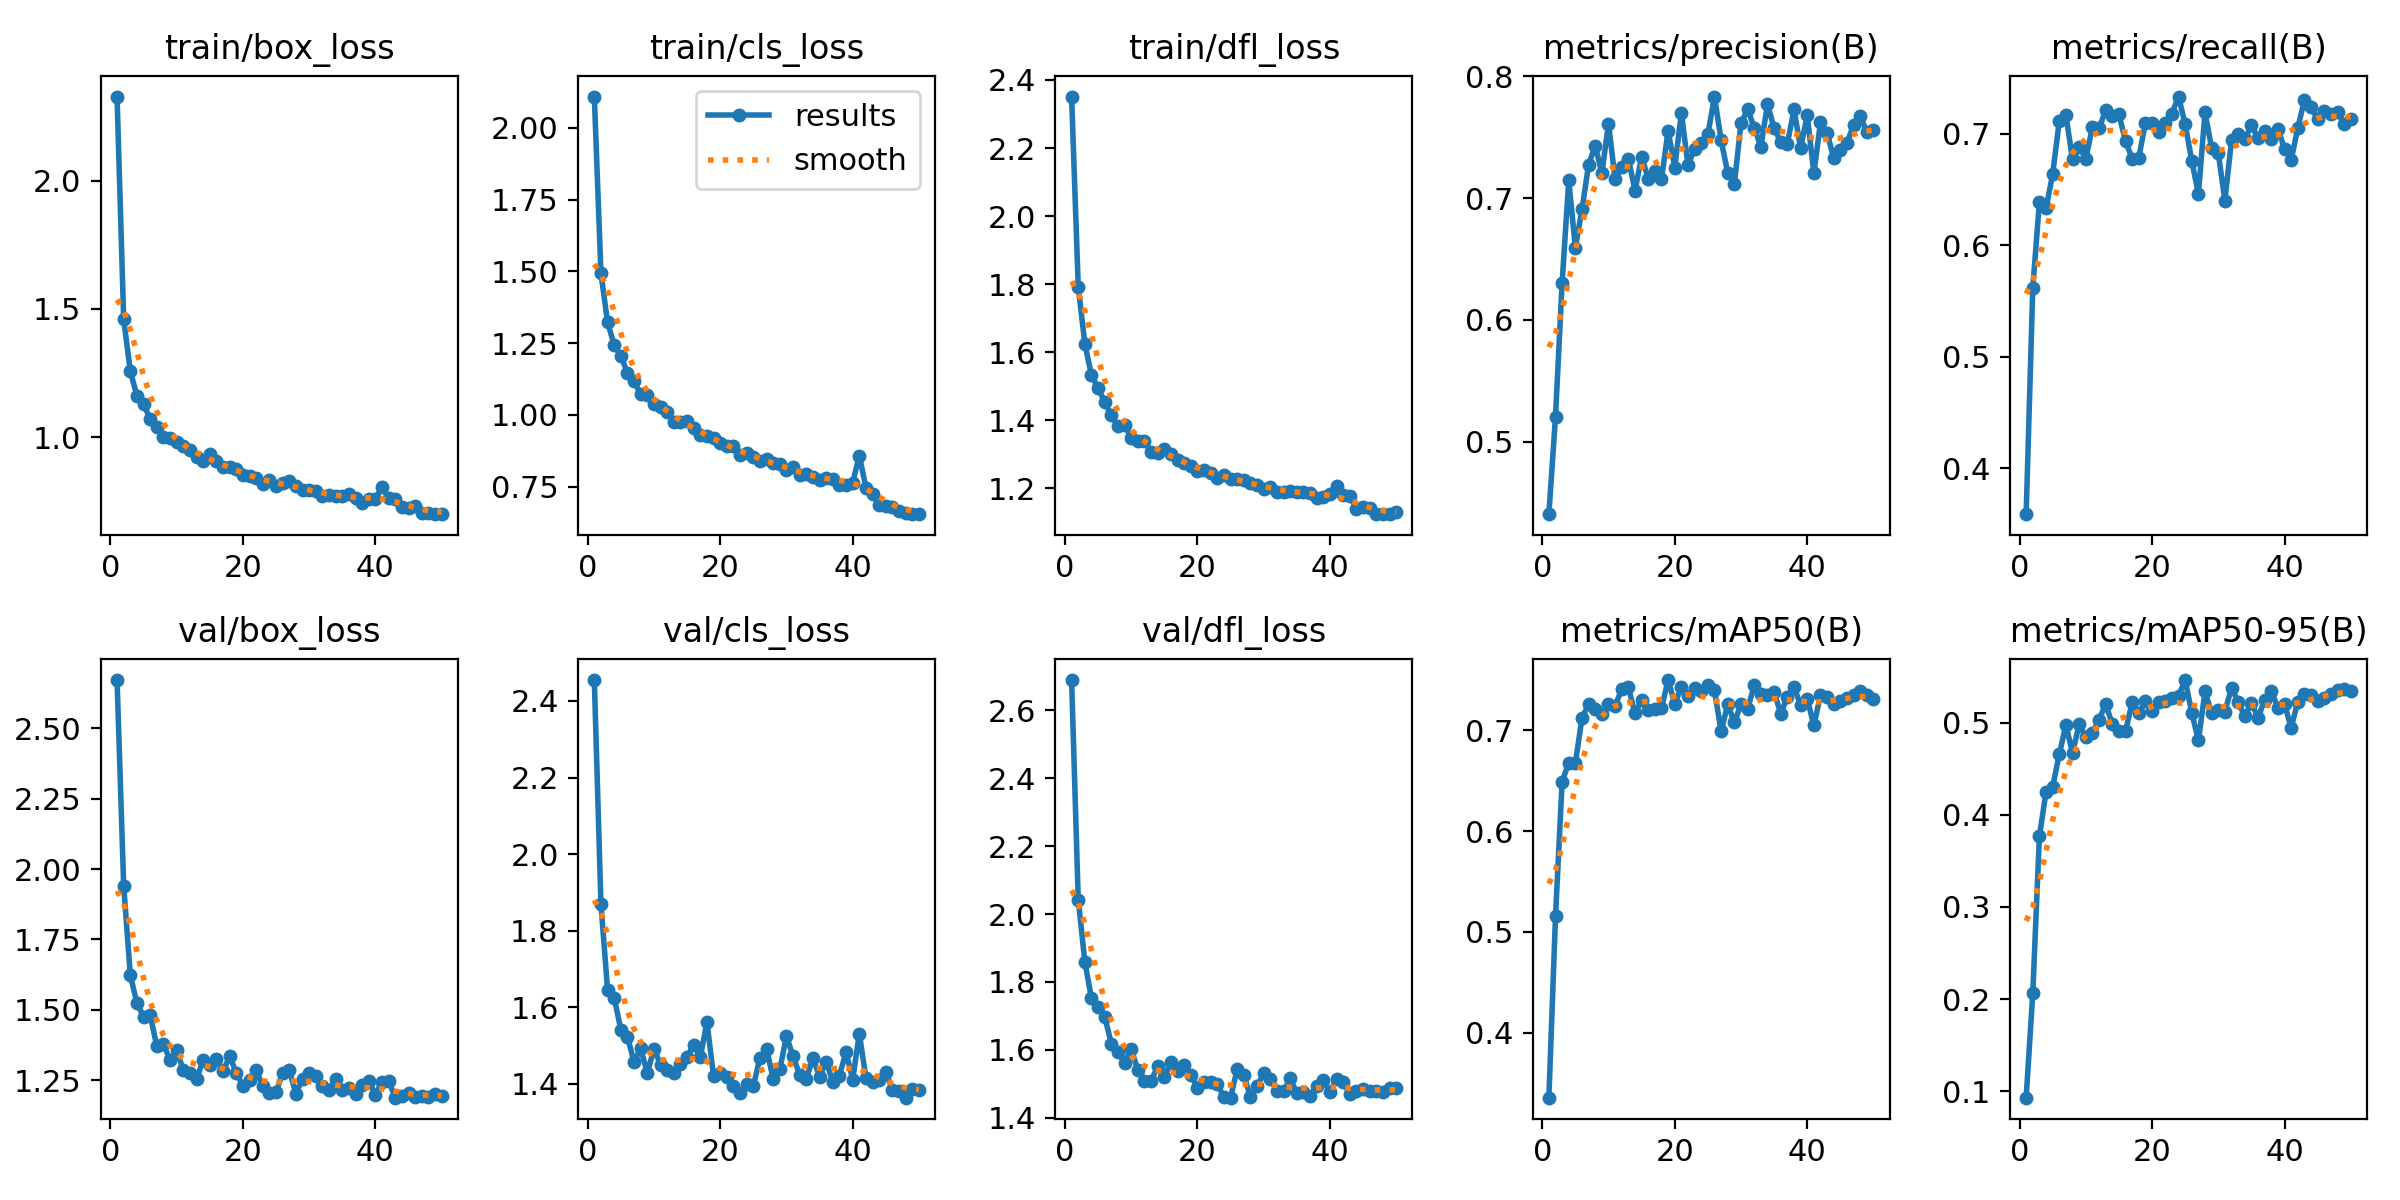

Values plotted in this chart, from the file beside it:
epoch, time, train/box_loss, train/cls_loss, train/dfl_loss, metrics/precision(B), metrics/recall(B), metrics/mAP50(B), metrics/mAP50-95(B), val/box_loss, val/cls_loss, val/dfl_loss, lr/pg0, lr/pg1, lr/pg2
1, 9.765, 2.328, 2.109, 2.351, 0.4403, 0.3587, 0.3355, 0.09311, 2.671, 2.455, 2.69, 0.0005424, 0.0005424, 0.0005424
2, 19.33, 1.459, 1.493, 1.793, 0.5205, 0.5614, 0.5154, 0.2063, 1.941, 1.869, 2.043, 0.001076, 0.001076, 0.001076
3, 28.68, 1.258, 1.322, 1.624, 0.6306, 0.6388, 0.6492, 0.3766, 1.623, 1.646, 1.859, 0.001588, 0.001588, 0.001588
4, 37.88, 1.162, 1.244, 1.532, 0.7146, 0.633, 0.6678, 0.4247, 1.524, 1.625, 1.751, 0.001568, 0.001568, 0.001568
5, 47.12, 1.13, 1.206, 1.495, 0.6594, 0.6636, 0.6675, 0.4303, 1.476, 1.541, 1.726, 0.001535, 0.001535, 0.001535
6, 56.36, 1.07, 1.146, 1.453, 0.6908, 0.7112, 0.7124, 0.4655, 1.483, 1.523, 1.697, 0.001502, 0.001502, 0.001502
7, 65.76, 1.04, 1.116, 1.414, 0.7275, 0.7164, 0.7257, 0.4973, 1.37, 1.457, 1.618, 0.001469, 0.001469, 0.001469
8, 75.28, 1.001, 1.071, 1.382, 0.7431, 0.677, 0.7207, 0.467, 1.378, 1.493, 1.593, 0.001436, 0.001436, 0.001436
9, 84.74, 0.9969, 1.068, 1.386, 0.7203, 0.6884, 0.716, 0.4982, 1.321, 1.428, 1.562, 0.001403, 0.001403, 0.001403
10, 93.93, 0.9808, 1.037, 1.348, 0.7612, 0.6775, 0.7257, 0.484, 1.356, 1.492, 1.603, 0.00137, 0.00137, 0.00137
11, 103.2, 0.9676, 1.028, 1.34, 0.7155, 0.7056, 0.7238, 0.4884, 1.287, 1.45, 1.539, 0.001337, 0.001337, 0.001337
12, 112.4, 0.9509, 1.008, 1.34, 0.7255, 0.7046, 0.7415, 0.5033, 1.276, 1.436, 1.507, 0.001304, 0.001304, 0.001304
13, 121.9, 0.9236, 0.9763, 1.308, 0.7325, 0.7209, 0.7427, 0.5198, 1.255, 1.427, 1.508, 0.001271, 0.001271, 0.001271
14, 131.2, 0.9072, 0.9738, 1.305, 0.7062, 0.716, 0.7169, 0.4988, 1.321, 1.452, 1.552, 0.001238, 0.001238, 0.001238
15, 140.4, 0.935, 0.9797, 1.314, 0.734, 0.7173, 0.7297, 0.4911, 1.306, 1.471, 1.52, 0.001205, 0.001205, 0.001205
16, 149.7, 0.9091, 0.9546, 1.299, 0.7159, 0.6933, 0.7205, 0.4906, 1.327, 1.502, 1.563, 0.001172, 0.001172, 0.001172
17, 159.1, 0.8844, 0.9287, 1.284, 0.7221, 0.6774, 0.7212, 0.522, 1.283, 1.47, 1.537, 0.001139, 0.001139, 0.001139
18, 168.4, 0.883, 0.9254, 1.273, 0.7156, 0.6785, 0.7223, 0.5099, 1.335, 1.562, 1.554, 0.001106, 0.001106, 0.001106
19, 177.6, 0.8771, 0.9206, 1.264, 0.7554, 0.7094, 0.7499, 0.523, 1.277, 1.42, 1.526, 0.001073, 0.001073, 0.001073
20, 186.9, 0.8538, 0.9004, 1.252, 0.7251, 0.7099, 0.7265, 0.5127, 1.229, 1.427, 1.488, 0.00104, 0.00104, 0.00104
21, 196.2, 0.8491, 0.8915, 1.252, 0.77, 0.701, 0.7426, 0.5226, 1.249, 1.417, 1.505, 0.001007, 0.001007, 0.001007
22, 205.5, 0.8402, 0.8897, 1.244, 0.7269, 0.7092, 0.7345, 0.5231, 1.286, 1.395, 1.506, 0.0009739, 0.0009739, 0.0009739
23, 214.8, 0.8171, 0.8598, 1.231, 0.7405, 0.718, 0.7421, 0.5263, 1.229, 1.377, 1.499, 0.0009409, 0.0009409, 0.0009409
24, 224.1, 0.8344, 0.8657, 1.239, 0.7449, 0.7332, 0.739, 0.5289, 1.204, 1.4, 1.46, 0.0009078, 0.0009078, 0.0009078
25, 233.6, 0.8084, 0.8519, 1.227, 0.7524, 0.7085, 0.7447, 0.5461, 1.207, 1.394, 1.459, 0.0008748, 0.0008748, 0.0008748
26, 243.1, 0.821, 0.8399, 1.227, 0.7834, 0.6756, 0.7399, 0.5106, 1.276, 1.469, 1.544, 0.0008418, 0.0008418, 0.0008418
27, 252.6, 0.8281, 0.845, 1.223, 0.7474, 0.6457, 0.6989, 0.4806, 1.285, 1.492, 1.525, 0.0008088, 0.0008088, 0.0008088
28, 261.9, 0.8113, 0.8335, 1.215, 0.7207, 0.7191, 0.7262, 0.5337, 1.203, 1.412, 1.461, 0.0007758, 0.0007758, 0.0007758
29, 271.2, 0.7934, 0.8287, 1.21, 0.7119, 0.6868, 0.7079, 0.5102, 1.255, 1.438, 1.493, 0.0007428, 0.0007428, 0.0007428
30, 280.7, 0.794, 0.8081, 1.197, 0.7614, 0.6826, 0.7258, 0.5138, 1.275, 1.525, 1.532, 0.0007098, 0.0007098, 0.0007098
31, 290.1, 0.7921, 0.8171, 1.204, 0.773, 0.6397, 0.7209, 0.5118, 1.264, 1.472, 1.515, 0.0006768, 0.0006768, 0.0006768
32, 299.6, 0.7697, 0.7904, 1.188, 0.758, 0.6943, 0.7451, 0.5375, 1.23, 1.424, 1.478, 0.0006438, 0.0006438, 0.0006438
33, 309.1, 0.7756, 0.794, 1.189, 0.7422, 0.7001, 0.7359, 0.5226, 1.217, 1.413, 1.478, 0.0006108, 0.0006108, 0.0006108
34, 318.7, 0.7699, 0.783, 1.193, 0.7772, 0.6947, 0.7348, 0.5066, 1.255, 1.467, 1.516, 0.0005778, 0.0005778, 0.0005778
35, 328.1, 0.7701, 0.7737, 1.19, 0.7574, 0.7075, 0.738, 0.5213, 1.214, 1.419, 1.472, 0.0005448, 0.0005448, 0.0005448
36, 337.4, 0.7773, 0.7782, 1.188, 0.7462, 0.6958, 0.7167, 0.5049, 1.223, 1.458, 1.475, 0.0005118, 0.0005118, 0.0005118
37, 346.7, 0.7616, 0.7747, 1.185, 0.7448, 0.7026, 0.7332, 0.5249, 1.201, 1.406, 1.462, 0.0004788, 0.0004788, 0.0004788
38, 356.1, 0.7437, 0.7572, 1.171, 0.7729, 0.6956, 0.7432, 0.5347, 1.233, 1.422, 1.493, 0.0004458, 0.0004458, 0.0004458
39, 365.4, 0.7579, 0.7556, 1.175, 0.741, 0.704, 0.7249, 0.5154, 1.249, 1.484, 1.512, 0.0004127, 0.0004127, 0.0004127
40, 374.6, 0.7614, 0.764, 1.182, 0.7681, 0.6866, 0.7313, 0.5201, 1.199, 1.411, 1.476, 0.0003797, 0.0003797, 0.0003797
41, 384.9, 0.8054, 0.8576, 1.206, 0.7203, 0.6761, 0.7048, 0.4944, 1.245, 1.531, 1.515, 0.0003467, 0.0003467, 0.0003467
42, 394, 0.7652, 0.7459, 1.18, 0.7622, 0.7049, 0.7352, 0.5224, 1.247, 1.415, 1.505, 0.0003137, 0.0003137, 0.0003137
43, 403, 0.7587, 0.7231, 1.176, 0.7537, 0.7299, 0.7327, 0.5309, 1.188, 1.406, 1.469, 0.0002807, 0.0002807, 0.0002807
44, 412, 0.7294, 0.6875, 1.14, 0.7326, 0.7241, 0.7257, 0.5294, 1.195, 1.411, 1.478, 0.0002477, 0.0002477, 0.0002477
45, 420.9, 0.7264, 0.684, 1.144, 0.7396, 0.7128, 0.7288, 0.5235, 1.204, 1.432, 1.484, 0.0002147, 0.0002147, 0.0002147
46, 429.9, 0.7321, 0.6788, 1.142, 0.7455, 0.7205, 0.7326, 0.5269, 1.189, 1.384, 1.478, 0.0001817, 0.0001817, 0.0001817
47, 438.9, 0.7052, 0.6655, 1.125, 0.7601, 0.7173, 0.7351, 0.5309, 1.194, 1.382, 1.478, 0.0001487, 0.0001487, 0.0001487
48, 447.9, 0.7068, 0.6585, 1.124, 0.7675, 0.7193, 0.7394, 0.5356, 1.192, 1.364, 1.476, 0.0001157, 0.0001157, 0.0001157
49, 456.9, 0.7005, 0.6546, 1.124, 0.754, 0.7089, 0.7355, 0.5369, 1.2, 1.388, 1.486, 8.26832e-05, 8.26832e-05, 8.26832e-05
50, 465.8, 0.7013, 0.6538, 1.131, 0.7558, 0.7134, 0.7312, 0.5342, 1.195, 1.385, 1.488, 4.96766e-05, 4.96766e-05, 4.96766e-05
